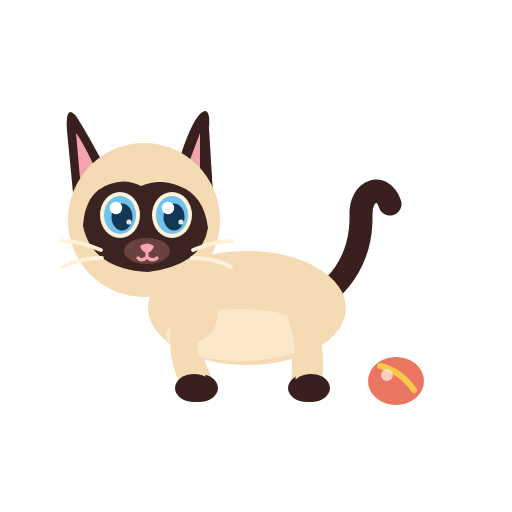
t = 0.00 s
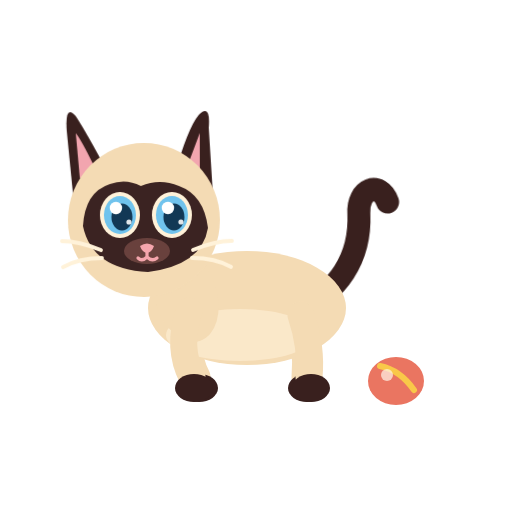
t = 1.27 s
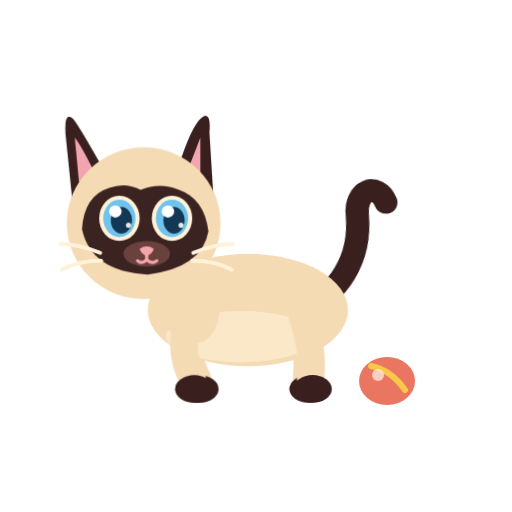
t = 2.54 s
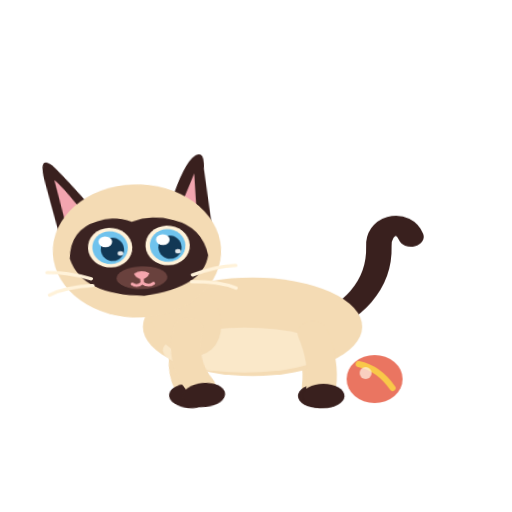
t = 3.83 s
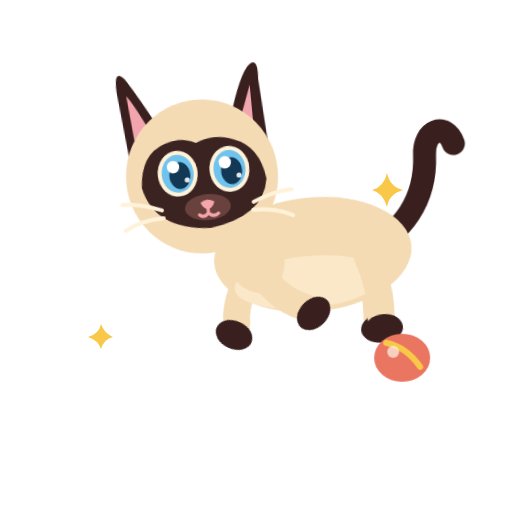
t = 5.08 s
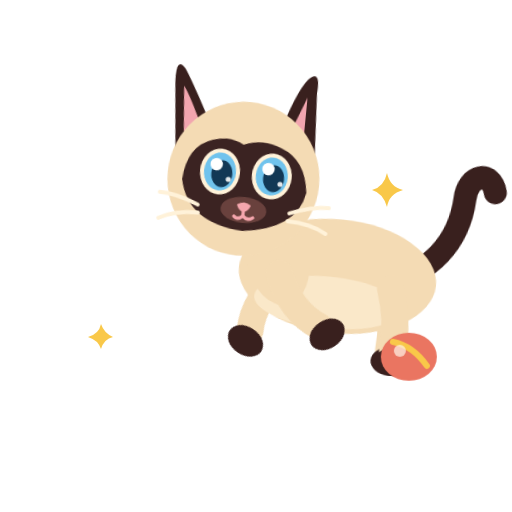
t = 5.39 s

The animated SVG that drew these frames (rendered in a browser with its animation timeline set to each time). Animation: 15 CSS @keyframes rules; one cycle of 7.70 s, repeats indefinitely.

<?xml version="1.0" encoding="utf-8"?>
<svg xmlns="http://www.w3.org/2000/svg" viewBox="0 0 512 512" width="512" height="512"
 role="img" aria-label="Azami V4 — jeu" data-scene="jeu" data-animated="true"
 data-duration="12.4" data-background="transparent" data-audio="none">
<title>Azami V4 — jeu</title><desc>Azami se tapit, bondit rapidement vers une balle, atterrit puis l’observe.</desc>
<style><![CDATA[
    :root { --D: 14.8s; }
    #sit-rig,#quad-rig,#sit-tail,#quad-tail,#sit-head,#quad-head,
    #sit-ear-left,#sit-ear-right,#quad-ear-left,#quad-ear-right,
    #sit-arm-near,#sit-arm-far,#q-leg-front-near,#q-leg-front-far,
    #q-leg-rear-near,#q-leg-rear-far,#sit-tongue,#sit-mouth-open,
    #sit-mouth-smile,#quad-mouth-open,#quad-smile,#ball,#stars,#groom-tongue-front,
    #sit-eyes-open,#sit-eyes-shut,#quad-eyes-open,#quad-eyes-shut {
      transform-box:view-box;
    }
    #sit-rig { transform-origin:256px 400px; }
    #quad-rig { transform-origin:256px 380px; }
    #sit-head { transform-origin:256px 254px; animation: sit-look 6.4s ease-in-out infinite; }
    #quad-head { transform-origin:171px 248px; animation: quad-look 5.6s ease-in-out infinite; }
    #sit-tail { transform-origin:324px 342px; animation:sit-tail 4.8s ease-in-out infinite; }
    #quad-tail { transform-origin:324px 303px; animation:quad-tail 3.7s ease-in-out infinite; }
    #sit-ear-left { transform-origin:204px 154px; animation:ear-left 7.2s ease-in-out infinite; }
    #sit-ear-right { transform-origin:312px 154px; animation:ear-right 6.3s ease-in-out infinite; }
    #quad-ear-left { transform-origin:116px 173px; animation:ear-left 7.3s ease-in-out infinite; }
    #quad-ear-right { transform-origin:202px 166px; animation:ear-right 5.6s ease-in-out infinite; }
    #sit-eyes-open,#quad-eyes-open { animation:blinks-open 7.7s step-end infinite; }
    #sit-eyes-shut,#quad-eyes-shut { animation:blinks-shut 7.7s step-end infinite; }
    @keyframes blinks-open {0%,22%,24%,56%,58%,89%,91%,100%{opacity:1}22.5%,23.6%,56.5%,57.6%,89.5%,90.6%{opacity:0}}
    @keyframes blinks-shut {0%,22%,24%,56%,58%,89%,91%,100%{opacity:0}22.5%,23.6%,56.5%,57.6%,89.5%,90.6%{opacity:1}}
    @keyframes sit-look {0%,12%,100%{transform:rotate(0)}24%{transform:rotate(-6deg)}33%{transform:rotate(5deg)}40%,68%{transform:rotate(0deg)}73%{transform:rotate(9deg)}84%{transform:rotate(0deg)}}
    @keyframes quad-look {0%,8%,100%{transform:rotate(0deg)}18%{transform:rotate(-5deg)}28%{transform:rotate(6deg)}46%,64%{transform:rotate(0deg)}74%{transform:rotate(-7deg)}85%{transform:rotate(0deg)}}
    @keyframes sit-tail {0%,8%,40%,100%{transform:rotate(0deg)}18%{transform:rotate(-12deg)}28%{transform:rotate(9deg)}52%{transform:rotate(-7deg)}59%{transform:rotate(4deg)}70%{transform:rotate(0deg)}}
    @keyframes quad-tail {0%,8%,100%{transform:rotate(0deg)}19%{transform:rotate(14deg)}28%{transform:rotate(-9deg)}41%{transform:rotate(7deg)}57%{transform:rotate(-12deg)}76%{transform:rotate(0deg)}}
    @keyframes ear-left {0%,21%,100%{transform:rotate(0)}23%{transform:rotate(-12deg)}26%{transform:rotate(4deg)}30%{transform:rotate(0)}65%{transform:rotate(-5deg)}69%{transform:rotate(0)}}
    @keyframes ear-right {0%,53%,100%{transform:rotate(0)}55%{transform:rotate(11deg)}59%{transform:rotate(-4deg)}63%{transform:rotate(0)}}
    #sit-arm-far { transform-origin:299px 302px;animation:arm-far-idle 5s ease-in-out infinite; }
    #sit-arm-near { transform-origin:213px 299px;animation:arm-near-idle 5.4s ease-in-out infinite; }
    @keyframes arm-far-idle {0%,82%,100%{transform:rotate(0deg)}88%{transform:rotate(6deg)}95%{transform:rotate(0deg)}}
    @keyframes arm-near-idle {0%,80%,100%{transform:rotate(0deg)}85%{transform:rotate(-5deg)}90%{transform:rotate(2deg)}}
    @media (prefers-reduced-motion:reduce) { * {animation:none !important;transition:none !important} #quad-rig,#ball,#stars{opacity:0!important} #sit-rig{opacity:1!important} }
    
        :root{--D:12.4s}
        #sit-rig{opacity:0}
        #quad-rig{animation:pounce-action var(--D) ease-in-out infinite}
        #ball{animation:ball-game var(--D) ease-in-out infinite}
        #q-leg-front-near{animation:pounce-paw var(--D) ease-in-out infinite}
        #q-leg-front-far{animation:pounce-paw-2 var(--D) ease-in-out infinite}
        #stars{animation:star-game var(--D) step-end infinite}
        @keyframes pounce-action{0%,18%,100%{transform:translate(-18px,0)}28%{transform:translate(-12px,8px) scale(1.09,.89)}35%{transform:translate(-16px,11px) scale(1.14,.82)}37%{transform:translate(-10px,-9px) scale(.95,1.08)}40%{transform:translate(53px,-56px) rotate(-7deg)}44%{transform:translate(66px,-32px) rotate(6deg)}48%{transform:translate(77px,7px) scale(1.1,.89)}52%{transform:translate(67px,-6px) scale(.98,1.03)}59%{transform:translate(59px,0)}82%{transform:translate(45px,0)}100%{transform:translate(-18px,0)}}
        @keyframes pounce-paw{0%,28%,66%,100%{transform:rotate(0)}38%,44%{transform:rotate(-40deg)}50%{transform:rotate(25deg)}}
        @keyframes pounce-paw-2{0%,28%,66%,100%{transform:rotate(0)}37%,43%{transform:rotate(29deg)}49%{transform:rotate(-18deg)}}
        @keyframes ball-game{0%,16%,100%{opacity:1;transform:translate(0,0)}25%{transform:translate(-18px,0)}37%{transform:translate(-25px,-4px)}42%{transform:translate(9px,-25px)}50%{transform:translate(65px,-14px)}61%{transform:translate(100px,0)}79%{transform:translate(110px,0)}91%{transform:translate(0,0)}}
        @keyframes star-game{0%,38%,49%,100%{opacity:0}39%,48%{opacity:1}}
        ]]></style>
<!-- Entirely scalable shapes; transparent page, no raster assets, each rig is editable. -->
<g id="quad-rig">
<g id="quad-tail" style="transform-origin:324px 303px"><path d="M324 302 C353 295 380 261 379 215 C378 190 401 182 408 204" stroke="#39201E" stroke-width="23" stroke-linecap="round" fill="none"/></g>
<g id="q-leg-rear-far" style="transform-origin:315px 315px">
<path d="M315 315 Q326 348 323 377" stroke="#F4DBB4" stroke-width="27" stroke-linecap="round" fill="none"/>
<ellipse cx="325" cy="388" rx="19" ry="14" fill="#39201E"/>
</g>
<g id="q-leg-front-far" style="transform-origin:212px 311px">
<path d="M212 311 Q200 348 215 377" stroke="#F4DBB4" stroke-width="27" stroke-linecap="round" fill="none"/>
<ellipse cx="217" cy="388" rx="19" ry="14" fill="#39201E"/>
</g>
<g id="quad-body"><ellipse cx="265" cy="308" rx="99" ry="57" fill="#F4DBB4"/><ellipse cx="258" cy="335" rx="74" ry="26" fill="#FFF2D9" opacity=".58"/></g>
<ellipse cx="204" cy="296" rx="31" ry="47" fill="#F4DBB4" transform="rotate(-17 204 296)"/>
<g id="q-leg-rear-near" style="transform-origin:319px 315px">
<path d="M319 315 Q330 348 327 377" stroke="#F4DBB4" stroke-width="27" stroke-linecap="round" fill="none"/>
<ellipse cx="329" cy="388" rx="19" ry="14" fill="#39201E"/>
</g>
<g id="q-leg-front-near" style="transform-origin:207px 311px">
<path d="M207 311 Q195 348 210 377" stroke="#F4DBB4" stroke-width="27" stroke-linecap="round" fill="none"/>
<ellipse cx="212" cy="388" rx="19" ry="14" fill="#39201E"/>
</g>
<g id="quad-head">
<g id="quad-ear-left" style="transform-origin:116px 173px">
 <path d="M129 178 Q104 131 94 116 Q83 103 85 131 L92 203Z" fill="#39201E"/>
 <path d="M116 174 Q101 142 94 133 L98 178Z" fill="#F2A5AF"/>
</g>
<g id="quad-ear-right" style="transform-origin:202px 166px">
 <path d="M192 177 Q206 128 217 115 Q229 103 227 128 L231 194Z" fill="#39201E"/>
 <path d="M204 170 Q214 144 218 133 L218 177Z" fill="#F2A5AF"/>
</g>
<ellipse cx="162" cy="220" rx="76" ry="77" fill="#F4DBB4"/>
<path d="M101 226 Q103 192 128 184 Q144 178 159 186 Q178 178 197 186 Q222 195 226 228 Q220 265 166 272 Q110 269 101 226Z" fill="#3B2322"/>
<g id="quad-eyes-open"><g class="eye" transform="translate(138 215)">
<ellipse rx="20" ry="23" fill="#FFF2D9"/>
<ellipse rx="16" ry="19" fill="#70C3ED"/>
<ellipse cx="2" cy="2" rx="10.5" ry="13.5" fill="#123855"/>
<circle cx="-4" cy="-7" r="6.2" fill="white"/>
<circle cx="9" cy="7" r="2.6" fill="white" opacity=".88"/>
</g><g class="eye" transform="translate(190 215)">
<ellipse rx="20" ry="23" fill="#FFF2D9"/>
<ellipse rx="16" ry="19" fill="#70C3ED"/>
<ellipse cx="2" cy="2" rx="10.5" ry="13.5" fill="#123855"/>
<circle cx="-4" cy="-7" r="6.2" fill="white"/>
<circle cx="9" cy="7" r="2.6" fill="white" opacity=".88"/>
</g></g>
<g id="quad-eyes-shut" opacity="0"><path d="M 120 217 Q 138 233 156 217 M 172 217 Q 190 233 208 217" stroke="#FFF2D9" stroke-width="6" stroke-linecap="round" fill="none"/></g>
<ellipse cx="165" cy="251" rx="23" ry="13" fill="#69413D"/>
<path d="M158 246 Q165 241 172 246 Q170 252 165 253 Q160 252 158 246Z" fill="#F5A6AD"/>
<g id="quad-smile" stroke="#F5A6AD" stroke-width="3.2" fill="none" stroke-linecap="round"><path d="M165 251 V257 M165 257 Q160 262 156 258 M165 257 Q170 262 175 258"/></g>
<g id="quad-mouth-open" opacity="0"><ellipse cx="165" cy="266" rx="8" ry="10" fill="#9C5560"/></g>
<g id="quad-whiskers" stroke="#FFF2D9" stroke-width="3.8" fill="none" stroke-linecap="round">
<path d="M119 250 Q97 241 80 241 M120 258 Q97 258 81 267"/>
<path d="M211 250 Q233 241 250 241 M210 258 Q233 258 249 267"/>
</g>
</g>
</g>
<g id="sit-rig">
<g id="sit-tail"><path d="M322 340 C361 305 400 333 389 366 Q383 393 352 382" stroke="#39201E" stroke-width="25" stroke-linecap="round" fill="none"/></g>
<g id="sit-body"><ellipse cx="256" cy="337" rx="77" ry="76" fill="#F4DBB4"/>
<ellipse cx="256" cy="341" rx="43" ry="57" fill="#FFF2D9" opacity=".86"/>
<path d="M194 329 Q177 351 192 374" stroke="#EBC8A0" stroke-width="12" stroke-linecap="round" fill="none" opacity=".45"/>
<path d="M318 329 Q335 351 320 374" stroke="#EBC8A0" stroke-width="12" stroke-linecap="round" fill="none" opacity=".45"/>
</g>
<g id="sit-feet"><ellipse cx="220" cy="404" rx="28" ry="18" fill="#39201E"/><ellipse cx="291" cy="404" rx="28" ry="18" fill="#39201E"/></g>
<g id="sit-arm-far" style="transform-origin:299px 302px"><path d="M299 298 Q320 320 305 354" stroke="#F4DBB4" stroke-width="26" stroke-linecap="round" fill="none"/><ellipse cx="305" cy="354" rx="16" ry="14" fill="#39201E"/></g>
<g id="sit-head" transform="translate(0 0)">
<!-- Ear pivot groups FIRST: physically behind the cranium -->
<g id="sit-ear-left" style="transform-origin:204px 154px">
 <path d="M219 163 Q196 109 180 94 Q168 87 172 113 L181 185Z" fill="#39201E"/>
 <path d="M209 157 Q192 126 182 113 L188 165Z" fill="#F2A5AF"/>
</g>
<g id="sit-ear-right" style="transform-origin:312px 154px">
 <path d="M293 163 Q316 109 332 94 Q344 87 340 113 L331 185Z" fill="#39201E"/>
 <path d="M303 157 Q320 126 330 113 L324 165Z" fill="#F2A5AF"/>
</g>
<path d="M163 202 C165 151 201 141 256 140 C312 141 348 151 349 202 C349 262 308 288 256 288 C204 288 162 262 163 202Z" fill="#F4DBB4"/>
<path d="M179 213 C182 181 206 175 232 171 Q253 169 273 171 C300 167 326 184 333 213 C334 254 304 270 256 270 C209 270 177 255 179 213Z" fill="#3B2322"/>
<g id="sit-eyes-open"><g class="eye" transform="translate(218 207)">
<ellipse rx="20" ry="23" fill="#FFF2D9"/>
<ellipse rx="16" ry="19" fill="#70C3ED"/>
<ellipse cx="2" cy="2" rx="10.5" ry="13.5" fill="#123855"/>
<circle cx="-4" cy="-7" r="6.2" fill="white"/>
<circle cx="9" cy="7" r="2.6" fill="white" opacity=".88"/>
</g><g class="eye" transform="translate(294 207)">
<ellipse rx="20" ry="23" fill="#FFF2D9"/>
<ellipse rx="16" ry="19" fill="#70C3ED"/>
<ellipse cx="2" cy="2" rx="10.5" ry="13.5" fill="#123855"/>
<circle cx="-4" cy="-7" r="6.2" fill="white"/>
<circle cx="9" cy="7" r="2.6" fill="white" opacity=".88"/>
</g></g>
<g id="sit-eyes-shut" opacity="0"><path d="M 200 209 Q 218 225 236 209 M 276 209 Q 294 225 312 209" stroke="#FFF2D9" stroke-width="6" stroke-linecap="round" fill="none"/></g>
<ellipse cx="256" cy="251" rx="28" ry="18" fill="#67403C" opacity=".82"/>
<path d="M247 243 Q256 236 265 243 Q264 249 256 251 Q248 249 247 243Z" fill="#F5A6AD"/>
<g id="sit-mouth-smile" stroke="#F5A6AD" stroke-width="3.6" fill="none" stroke-linecap="round"><path d="M256 250 V256 M256 256 Q248 265 240 258 M256 256 Q264 265 272 258"/></g>
<g id="sit-mouth-open" opacity="0"><ellipse cx="256" cy="264" rx="9" ry="13" fill="#9C5560"/><path d="M252 271 Q256 266 260 271" stroke="#F8B8C1" stroke-width="3" stroke-linecap="round"/></g>
<g id="sit-tongue" opacity="0"><path d="M254 256 Q248 261 250 274 Q257 285 264 274 Q266 267 260 259Z" fill="#F69DAE"/></g>
<g id="sit-whiskers" stroke="#FFF2D9" stroke-width="3.8" fill="none" stroke-linecap="round">
<path d="M210 254 Q188 245 171 245 M211 262 Q188 262 172 271"/>
<path d="M302 254 Q324 245 341 245 M301 262 Q324 262 340 271"/>
</g>
</g>
<g id="sit-arm-near" style="transform-origin:213px 299px"><path d="M213 299 Q193 321 206 350" stroke="#EBC8A0" stroke-width="31" stroke-linecap="round" fill="none"/><path d="M213 299 Q193 321 206 350" stroke="#F4DBB4" stroke-width="25" stroke-linecap="round" fill="none"/><ellipse cx="206" cy="350" rx="16" ry="15" fill="#39201E"/><path d="M198 350 L202 357 M209 351 L213 357" stroke="#EBC8A0" stroke-width="2" stroke-linecap="round" opacity=".5"/></g>
<g id="groom-tongue-front" opacity="0"><path d="M244 262 Q249 256 254 260 Q255 268 249 273 Q243 270 244 262 Z" fill="#F2A5AF" /></g>
</g>
<g id="ball" opacity="0"><ellipse cx="396" cy="381" rx="28" ry="24" fill="#EA7561"/>
<path d="M380 366 Q400 370 414 390" stroke="#F9C849" stroke-width="6" fill="none" stroke-linecap="round"/>
<circle cx="387" cy="375" r="6" fill="#FFF5E8" opacity=".7"/>
</g>
<g id="stars" opacity="0"><path d="M387 173 Q390 187 403 190 Q389 194 387 207 Q383 193 372 190 Q384 187 387 173Z" fill="#F9C849"/>
<path d="M101 324 Q104 333 113 337 Q104 339 101 349 Q98 340 88 337 Q99 334 101 324Z" fill="#F9C849"/></g>
</svg>
